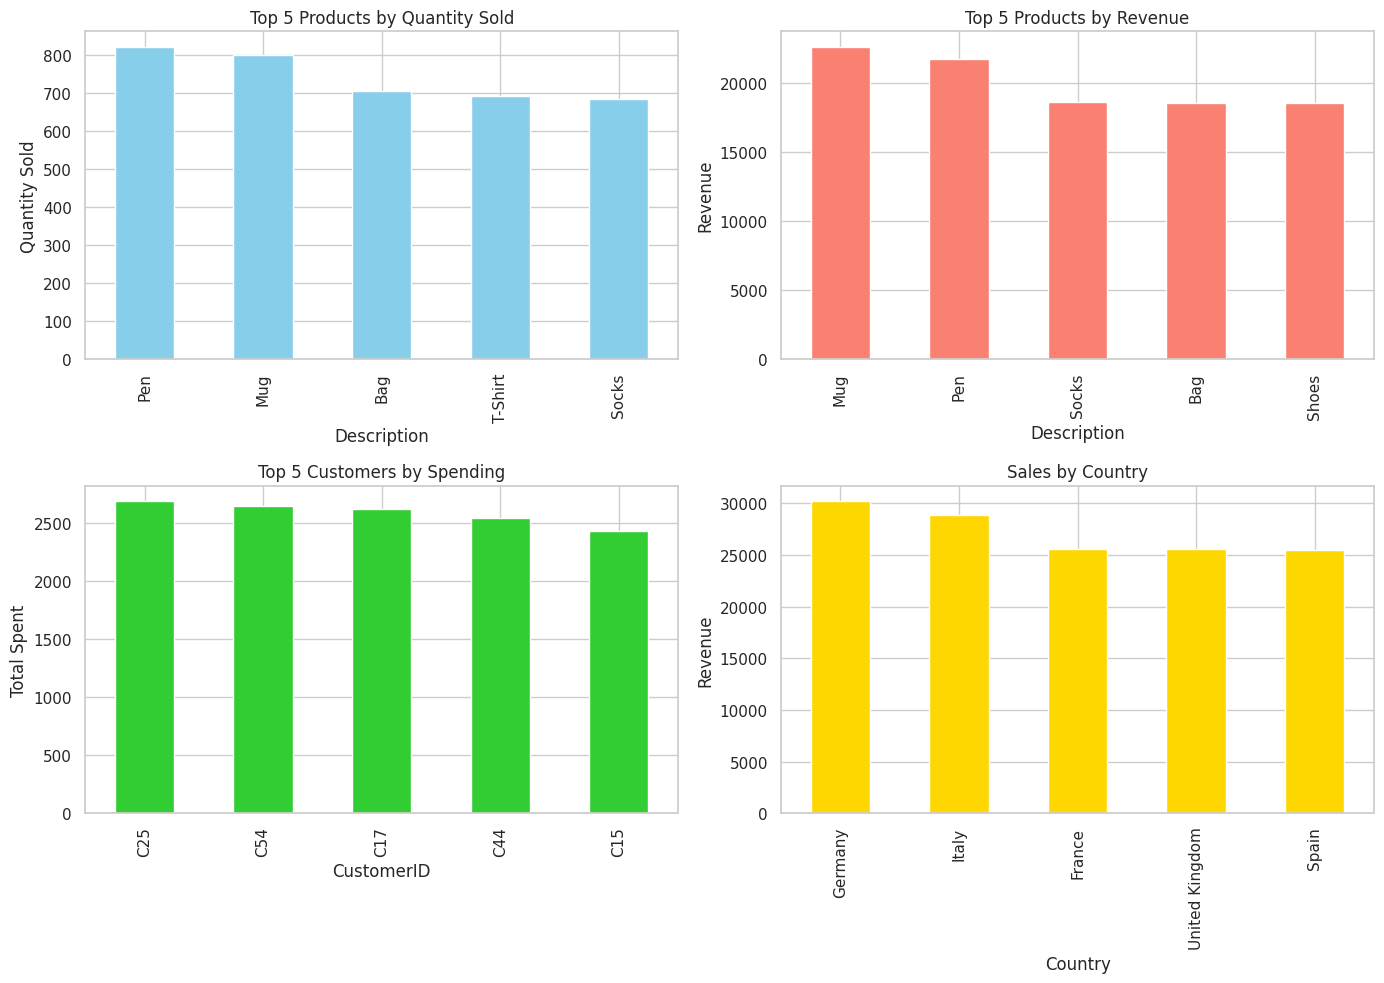

Generate this figure with matplotlib:

import pandas as pd
import numpy as np
import matplotlib.pyplot as plt
import seaborn as sns

np.random.seed(42)
num_records = 1000

data = {
    "InvoiceNo": np.random.choice([f'INV{1000+i}' for i in range(200)], num_records),
    "StockCode": np.random.choice([f'P{i}' for i in range(50)], num_records),
    "Description": np.random.choice(["T-Shirt", "Mug", "Notebook", "Pen", "Bag", "Shoes", "Socks"], num_records),
    "Quantity": np.random.randint(1, 10, num_records),
    "InvoiceDate": pd.to_datetime("2023-01-01") + pd.to_timedelta(np.random.randint(0, 180, num_records), unit='d'),
    "UnitPrice": np.round(np.random.uniform(5, 50, num_records), 2),
    "CustomerID": np.random.choice([f'C{i}' for i in range(100)], num_records),
    "Country": np.random.choice(["United Kingdom", "Germany", "France", "Spain", "Italy"], num_records)
}

df = pd.DataFrame(data)
df["TotalPrice"] = df["Quantity"] * df["UnitPrice"]
df_cleaned = df.drop_duplicates()

sns.set(style="whitegrid")
top_products = df_cleaned.groupby("Description")["Quantity"].sum().sort_values(ascending=False).head(5)
top_revenue_products = df_cleaned.groupby("Description")["TotalPrice"].sum().sort_values(ascending=False).head(5)
top_customers = df_cleaned.groupby("CustomerID")["TotalPrice"].sum().sort_values(ascending=False).head(5)
country_sales = df_cleaned.groupby("Country")["TotalPrice"].sum().sort_values(ascending=False)

plt.figure(figsize=(14, 10))
plt.subplot(2, 2, 1)
top_products.plot(kind='bar', color='skyblue')
plt.title("Top 5 Products by Quantity Sold")
plt.ylabel("Quantity Sold")

plt.subplot(2, 2, 2)
top_revenue_products.plot(kind='bar', color='salmon')
plt.title("Top 5 Products by Revenue")
plt.ylabel("Revenue")

plt.subplot(2, 2, 3)
top_customers.plot(kind='bar', color='limegreen')
plt.title("Top 5 Customers by Spending")
plt.ylabel("Total Spent")

plt.subplot(2, 2, 4)
country_sales.plot(kind='bar', color='gold')
plt.title("Sales by Country")
plt.ylabel("Revenue")

plt.tight_layout()
plt.show()
